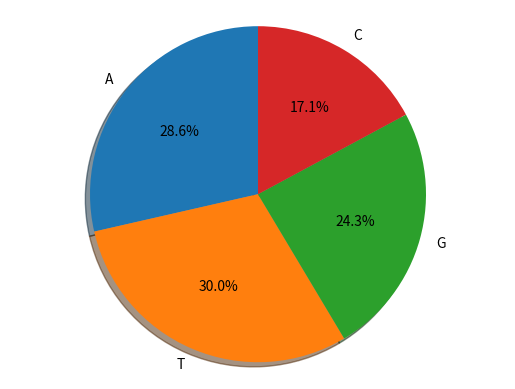

Generate this figure with matplotlib:
# -*- coding: utf-8 -*-
"""
Created on Wed Mar 20 09:04:47 2019

[redacted]
"""

DNA = "AGCTTTTCATTCTGACTGCAACGGGCAATATGTCTCTGTGTGGATTAAAAAAAGAGTGTCTGATAGCAGC"
DNA=list(DNA)
myDict = {}
for word in DNA:
    if word in myDict:
        myDict[word] += 1
    else:
        myDict[word] = 1
myDict

A=myDict['A']
T=myDict['T']
G=myDict['G']
C=myDict['C']
# Pie chart, where the slices will be ordered and plotted counter-clockwise:
import matplotlib.pyplot as plt
labels = 'A', 'T', 'G', 'C'
sizes = [A, T, G, C]
explode = (0, 0, 0, 0)  # only "explode" the 2nd slice (i.e. 'Hogs')

fig1, ax1 = plt.subplots()
ax1.pie(sizes, explode=explode, labels=labels, autopct='%1.1f%%',
        shadow=True, startangle=90)
ax1.axis('equal')  # Equal aspect ratio ensures that pie is drawn as a circle.

plt.show()